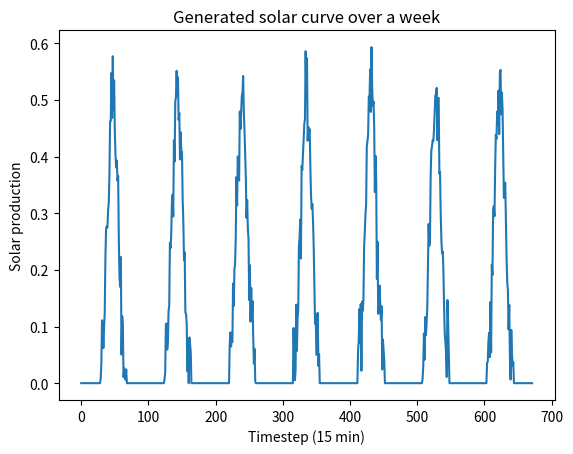

Generate this figure with matplotlib:
import numpy as np
from calendar import isleap
import datetime as dt


class SolarGenerator(object):
    """
    Implements the stochastic generation process of a PV installation.

    The generation of generation profiles is done as follows:
        1.  Each time a new day starts, a "base curve" is generated for the
            next 24h.
        2.  At each time step, random noise is added to the previous power
            generation. The noise is sampled from a normal distribution
            centered on the difference between the previous generation and the
            base curve. This way, the next power generation is more likely to
            get closer to the base curve then it is to get away. Overall,
            the generation profiles follows the pattern given by the base curve.

    Parameters
    ----------
    date : datetime.datetime
        The current time.
    delta_t : int
        The interval of time between subsequent time steps (minutes).
    np_random : numpy.random.RandomState
        The random state of the environment.
    p_max : float
        The maximum real power injection of the find farm (MW).
    base_nf : float
        The noise factor controlling the random noise generated to create the
        base curve of each new day.
    nf : float
        The noise factor controlling the random noise generated at each time
        step. E.g. nf=0 => the generation profile follows the base curve.
    p : float
        The current real power generation factor in [0, 1]. The amount of
        power generated by the wind farm is then p * p_max (MW).
    base : numpy.ndarray
        The base curve for the current day.
    sunrise, sunset : float
        The time of the day of the sunrise and sunset (hours after 00:00).
    """

    def __init__(self, init_date, delta_t, np_random, p_max=1.):
        """
        Parameters
        ----------
        init_date : datetime.datetime
            The time corresponding to time step t=0.
        delta_t : int
            The interval of time between subsequent time steps (minutes).
        np_random : numpy.random.RandomState
            The random state of the environment.
        p_max : float
            The maximum real power generation of the PV installation (MW).
        """

        self.np_random = np_random
        self.p_max = p_max
        self.delta_t = delta_t
        self.date = init_date

        self.base_nf = 0.04
        self.nf = 0.
        self.p = 0.
        self.base = None

    def __iter__(self):
        return self

    def __next__(self):

        # Generate a base curve for every new day at 00:00.
        if self.base is None or (self.date.hour == 0 and self.date.minute == 0):
            T_days = 365 + isleap(self.date.year)
            days_since_1jan = (
                        self.date - dt.datetime(self.date.year, 1, 1)).days
            days_since_solstice = days_since_1jan + 10

            self.base, self.sunrise, self.sunset = \
                self._next_day_base(days_since_solstice, T_days)

        # Time step since 00:00 of the current day.
        timestep = int((self.date.hour * 60 + self.date.minute) / self.delta_t)

        # Compute the difference between the base curve and the previous
        # generation.
        if timestep == self.base.size - 1:
            diff = self.base[0] - self.p
        else:
            diff = self.base[timestep + 1] - self.p

        # Add random noise biased towards the base curve.
        noise = self.np_random.normal(loc=diff, scale=self.nf)
        self.p += noise

        # Clip the generation factor in [0, 1].
        self.p = self._clip_single_production(self.p,
                                              self.date.hour + self.date.minute / 60,
                                              self.sunrise, self.sunset)

        # Increment the date.
        self.date += dt.timedelta(minutes=self.delta_t)

        return self.p * self.p_max

    def next(self):
        return self.__next__()

    def _next_day_base(self, days_since_solstice, T_days):
        """ Compute a new base curve for a new day. """

        # Get the sunrise and sunset times for this day.
        sunrise, sunset = self._sunset_sunrise(days_since_solstice, T_days)

        # Create a bell curve approximating a solar generation daily pattern.
        bell = self._bell_curve(sunrise, sunset)

        # Scale base curve according to the time of the year.
        scaling = self._yearly_pattern(days_since_solstice, T_days)
        base = scaling * bell

        # Add random noise to the base curve.
        base += self.np_random.normal(loc=0., scale=self.base_nf, size=base.size)

        # Clip the base curve to 0 before sunrise and after sunset.
        base = self._clip_base_curve(base, sunrise, sunset)

        return base, sunrise, sunset

    def _sunset_sunrise(self, days_since_solstice, T_days):
        """
        Compute the sunset and sunrise hour, based on the date of the year.
        """

        sunrise = 1.5 * np.cos(2 * np.pi * days_since_solstice / T_days) + 5.5
        sunset = 1.5 * np.cos(2 * np.pi * days_since_solstice / T_days + np.pi) \
                 + 18.5

        return sunrise, sunset

    def _bell_curve(self, sunrise, sunset):
        """
        Return the a deterministic solar generation-like (bell) curve for the day.
        """

        time = np.arange(0, 24, self.delta_t / 60)

        sigma = 2.
        y = np.exp(- (time - 12)**2 / (2 * sigma**2))
        y = self._clip_base_curve(y, sunrise, sunset)

        return y

    def _yearly_pattern(self, days_since_solstice, T_days):
        """
        Return a factor to scale solar generation, based on the day of the year.
        """

        factor = 0.25 * np.cos(2 * np.pi * days_since_solstice / T_days + np.pi) \
                 + 0.75
        return factor

    def _clip_base_curve(self, p, sunrise, sunset):
        """ Clip the base curve to 0 before sunrise and after sunset. """

        time = np.arange(0, 24, self.delta_t / 60)

        p_clipped = np.array(p)
        p_clipped[time < sunrise] = 0
        p_clipped[time > sunset] = 0
        p_clipped[p < 0] = 0

        return p_clipped

    def _clip_single_production(self, p, h, sunrise, sunset):
        """ Clip the generation to 0 if before sunrise or after sunset. """

        if p < 0 or h < sunrise or h > sunset:
            return 0
        else:
            return p


if __name__ == '__main__':
    import matplotlib.pyplot as plt

    rng = np.random.RandomState(2019)
    p_max = 1
    init_date = dt.datetime(2019, 1, 1)
    delta_t = 15
    solar_generator = SolarGenerator(init_date, delta_t, rng, p_max)

    curve = []
    for i_from in range(24 * 4 * 7):
        curve.append(next(solar_generator))

    plt.plot(curve)
    plt.xlabel('Timestep (15 min)')
    plt.ylabel('Solar production')
    plt.title('Generated solar curve over a week')

    plt.show()
